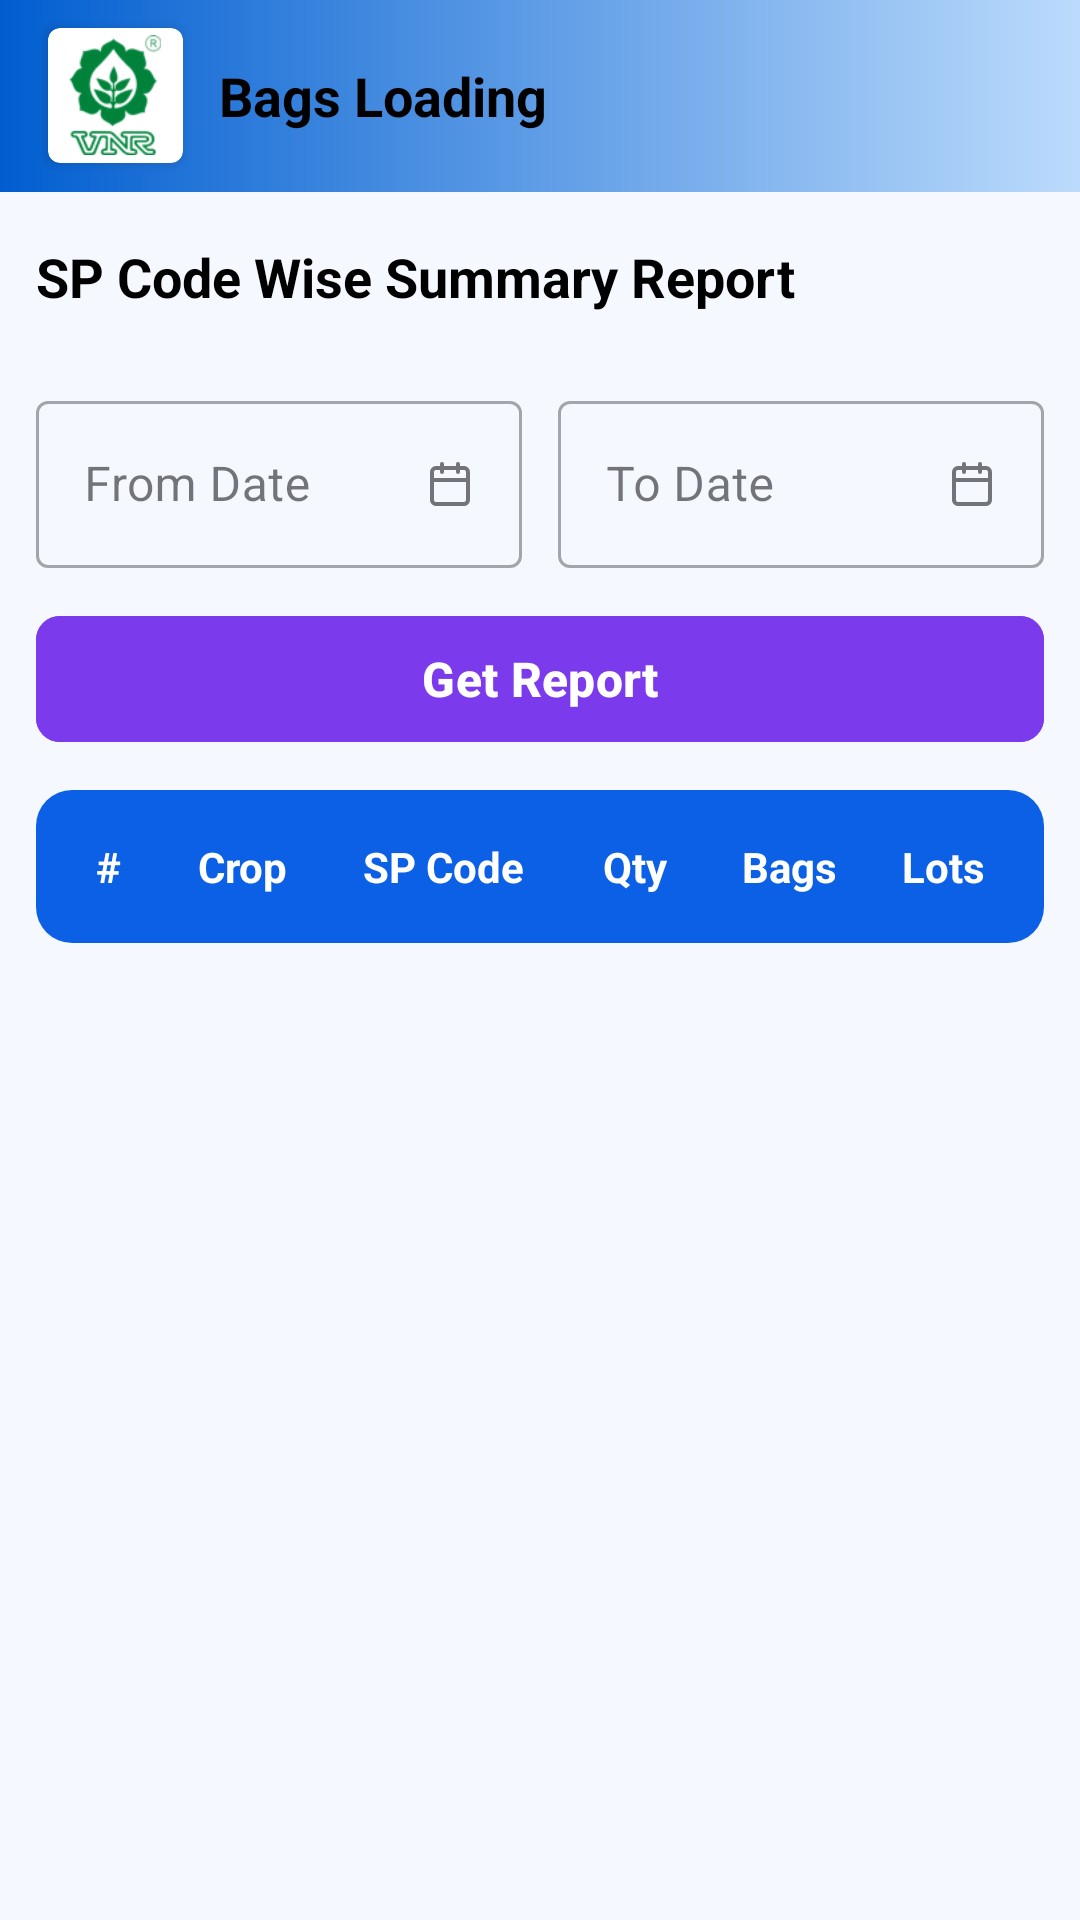

Produce the Android XML layout that renders to this screen, including the resource entries it uses.
<!-- AndroidManifest.xml: application theme Theme.Lotgen -->
<!-- res/layout/activity_spcode_wise_summary_report.xml -->
<?xml version="1.0" encoding="utf-8"?>
<RelativeLayout
    xmlns:android="http://schemas.android.com/apk/res/android"
    xmlns:app="http://schemas.android.com/apk/res-auto"
    xmlns:tools="http://schemas.android.com/tools"
    android:id="@+id/main"
    android:layout_width="match_parent"
    android:layout_height="match_parent"
    tools:context=".activity.SpCodeWiseSummaryReportActivity">

    <include android:id="@+id/include"
        layout="@layout/toolbar" />

    <LinearLayout
        android:layout_width="match_parent"
        android:layout_height="match_parent"
        android:background="@color/bg_color"
        android:layout_below="@id/include"
        android:orientation="vertical">

        
        <TextView
            android:id="@+id/tvTitle"
            android:layout_width="wrap_content"
            android:layout_height="wrap_content"
            android:text="SP Code Wise Summary Report"
            android:textColor="#000000"
            android:textSize="18sp"
            android:textStyle="bold"
            android:layout_marginTop="16dp"
            android:layout_marginEnd="12dp"
            android:layout_marginStart="12dp"
            android:layout_marginBottom="12dp" />

        
        <LinearLayout
            android:layout_width="match_parent"
            android:layout_height="wrap_content"
            android:orientation="horizontal"
            android:layout_marginEnd="12dp"
            android:layout_marginStart="12dp"
            android:layout_marginTop="12dp"
            android:layout_marginBottom="12dp">

            <com.google.android.material.textfield.TextInputLayout
                android:layout_width="0dp"
                android:layout_weight="1"
                android:layout_height="wrap_content"
                android:layout_marginEnd="6dp"
                android:hint="From Date"
                app:endIconMode="custom"
                app:endIconDrawable="@drawable/calender"
                style="@style/Widget.MaterialComponents.TextInputLayout.OutlinedBox">

                <com.google.android.material.textfield.TextInputEditText
                    android:id="@+id/etFromDate"
                    android:layout_width="match_parent"
                    android:layout_height="wrap_content"
                    android:inputType="text"
                    android:focusable="false"
                    android:clickable="true" />
            </com.google.android.material.textfield.TextInputLayout>

            <com.google.android.material.textfield.TextInputLayout
                android:layout_width="0dp"
                android:layout_weight="1"
                android:layout_height="wrap_content"
                android:layout_marginStart="6dp"
                android:hint="To Date"
                app:endIconMode="custom"
                app:endIconDrawable="@drawable/calender"
                style="@style/Widget.MaterialComponents.TextInputLayout.OutlinedBox">

                <com.google.android.material.textfield.TextInputEditText
                    android:id="@+id/etToDate"
                    android:layout_width="match_parent"
                    android:layout_height="wrap_content"
                    android:inputType="text"
                    android:focusable="false"
                    android:clickable="true" />
            </com.google.android.material.textfield.TextInputLayout>

        </LinearLayout>

        
        <com.google.android.material.button.MaterialButton
            android:id="@+id/btnSearch"
            android:layout_width="match_parent"
            android:layout_height="50dp"
            android:text="Get Report"
            android:textColor="@color/white"
            android:textSize="16sp"
            android:textStyle="bold"
            android:textAllCaps="false"
            app:cornerRadius="8dp"
            android:backgroundTint="#7C3AED"
            android:layout_marginStart="12dp"
            android:layout_marginEnd="12dp"
            android:layout_marginBottom="12dp" />

        
        <LinearLayout
            android:layout_width="match_parent"
            android:layout_height="wrap_content"
            android:layout_marginEnd="12dp"
            android:layout_marginStart="12dp"
            android:background="@drawable/bg_add_button"
            android:orientation="horizontal">

            <TextView
                android:id="@+id/tvHeaderSrNo"
                android:layout_width="0dp"
                android:layout_height="wrap_content"
                android:layout_weight="0.5"
                android:gravity="center"
                android:padding="8dp"
                android:text="#"
                android:textColor="@color/white"
                android:textStyle="bold" />

            <TextView
                android:id="@+id/tvHeaderCrop"
                android:layout_width="0dp"
                android:layout_weight="0.9"
                android:layout_height="wrap_content"
                android:padding="8dp"
                android:text="Crop"
                android:textColor="@color/white"
                android:textStyle="bold"
                android:gravity="center" />

            <TextView
                android:id="@+id/tvHeaderSPC"
                android:layout_width="0dp"
                android:layout_weight="1.2"
                android:layout_height="wrap_content"
                android:padding="8dp"
                android:text="SP Code"
                android:textColor="@color/white"
                android:textStyle="bold"
                android:gravity="center" />

            <TextView
                android:id="@+id/tvHeaderQty"
                android:layout_width="0dp"
                android:layout_weight="0.8"
                android:layout_height="wrap_content"
                android:padding="8dp"
                android:text="Qty"
                android:textColor="@color/white"
                android:textStyle="bold"
                android:gravity="center" />

            <TextView
                android:id="@+id/tvHeaderBags"
                android:layout_width="0dp"
                android:layout_weight="0.8"
                android:layout_height="wrap_content"
                android:padding="8dp"
                android:text="Bags"
                android:textColor="@color/white"
                android:textStyle="bold"
                android:gravity="center" />

            <TextView
                android:id="@+id/tvHeaderLotNo"
                android:layout_width="0dp"
                android:layout_weight="0.8"
                android:layout_height="wrap_content"
                android:padding="8dp"
                android:text="Lots"
                android:textColor="@color/white"
                android:textStyle="bold"
                android:gravity="center" />

        </LinearLayout>

        
        <androidx.recyclerview.widget.RecyclerView
            android:id="@+id/rvReportData"
            android:layout_width="match_parent"
            android:layout_height="0dp"
            android:layout_weight="1"
            android:layout_marginEnd="12dp"
            android:layout_marginStart="14dp"
            tools:listitem="@layout/spcode_wise_summary_report_item"
            android:clipToPadding="false"
            android:paddingBottom="8dp"/>

    </LinearLayout>

</RelativeLayout>
<!-- res/layout/toolbar.xml (included above) -->
<?xml version="1.0" encoding="utf-8"?>
<androidx.appcompat.widget.Toolbar
    android:id="@+id/toolbar"
    xmlns:android="http://schemas.android.com/apk/res/android"
    xmlns:app="http://schemas.android.com/apk/res-auto"
    android:layout_width="match_parent"
    android:layout_height="?attr/actionBarSize"
    android:background="@drawable/appbar_gradient"
    app:contentInsetStart="0dp"
    app:contentInsetLeft="0dp">

    <androidx.cardview.widget.CardView
        android:layout_width="45dp"
        android:layout_height="45dp"
        android:background="@drawable/scapture_icon"
        android:layout_gravity="center_vertical"
        android:layout_marginStart="16dp"
        app:cardCornerRadius="4dp">

        <ImageView
            android:id="@+id/ivLogo"
            android:layout_width="40dp"
            android:layout_height="40dp"
            android:src="@drawable/vnrlogo"
            android:contentDescription="App Logo"
            android:layout_gravity="center" />

    </androidx.cardview.widget.CardView>

    <TextView
        android:id="@+id/tvToolbarTitle"
        android:layout_width="wrap_content"
        android:layout_height="wrap_content"
        android:text="Bags Loading"
        android:textColor="#000000"
        android:textStyle="bold"
        android:textSize="18sp"
        android:layout_gravity="center_vertical"
        android:layout_marginStart="12dp"/>

    
    <Space
        android:layout_width="5dp"
        android:layout_height="0dp"
        android:layout_weight="1" />

    
    <ImageButton
        android:id="@+id/btnLogout"
        android:layout_width="40dp"
        android:layout_height="40dp"
        android:layout_gravity="center_vertical"
        android:layout_marginEnd="8dp"
        android:background="?attr/selectableItemBackgroundBorderless"
        android:contentDescription="Logout"
        android:padding="8dp"
        android:scaleType="centerInside"
        android:src="@drawable/ic_logout"
        android:translationX="200dp" />

</androidx.appcompat.widget.Toolbar>
<!-- res/layout/spcode_wise_summary_report_item.xml (included above) -->
<?xml version="1.0" encoding="utf-8"?>
<LinearLayout
    xmlns:android="http://schemas.android.com/apk/res/android"
    android:layout_width="match_parent"
    android:layout_height="wrap_content"
    android:padding="2dp"
    android:orientation="horizontal"
    android:layout_marginBottom="4dp">

    <TextView
        android:id="@+id/tvSrNo"
        android:layout_width="0dp"
        android:layout_weight="0.5"
        android:layout_height="wrap_content"
        android:textColor="@color/black"
        android:textSize="13sp"
        android:padding="8dp"
        android:text="1"
        android:gravity="center" />

    <TextView
        android:id="@+id/tvCrop"
        android:layout_width="0dp"
        android:layout_weight="0.9"
        android:layout_height="wrap_content"
        android:textColor="@color/black"
        android:textSize="13sp"
        android:padding="8dp"
        android:text="Crop"
        android:gravity="center" />

    <TextView
        android:id="@+id/tvSpCode"
        android:layout_width="0dp"
        android:layout_weight="1.2"
        android:layout_height="wrap_content"
        android:textColor="@color/black"
        android:textSize="13sp"
        android:padding="8dp"
        android:text="SPC-F X SPC-M"
        android:gravity="center" />

    <TextView
        android:id="@+id/tvQty"
        android:layout_width="0dp"
        android:layout_weight="0.8"
        android:layout_height="wrap_content"
        android:textColor="@color/black"
        android:textSize="13sp"
        android:padding="8dp"
        android:text="0.000"
        android:gravity="center" />

    <TextView
        android:id="@+id/tvBags"
        android:layout_width="0dp"
        android:layout_weight="0.6"
        android:layout_height="wrap_content"
        android:textColor="@color/black"
        android:textSize="13sp"
        android:padding="8dp"
        android:text="0"
        android:gravity="center" />

    <TextView
        android:id="@+id/tvLotNo"
        android:layout_width="0dp"
        android:layout_weight="0.8"
        android:layout_height="wrap_content"
        android:textColor="@color/black"
        android:textSize="13sp"
        android:padding="8dp"
        android:text="Lot"
        android:gravity="center" />

</LinearLayout>
<!-- resources referenced by this layout -->
<resources>
  <color name="bg_color">#F5F9FF</color>
  <color name="black">#FF000000</color>
  <color name="white">#FFFFFFFF</color>
  <!-- drawable appbar_gradient (drawable) -->
  <?xml version="1.0" encoding="utf-8"?>
  <shape xmlns:android="http://schemas.android.com/apk/res/android"
      android:shape="rectangle">
  
      <gradient
          android:startColor="#015ED0"
          android:endColor="#BCDBFC"
          android:angle="0" />
  </shape>
  <!-- drawable bg_add_button (drawable) -->
  <?xml version="1.0" encoding="utf-8"?>
  <shape xmlns:android="http://schemas.android.com/apk/res/android"
      android:shape="rectangle">
      <solid android:color="#0B60E6" />
      <corners android:radius="12dp"/>
      <padding android:left="8dp" android:top="8dp" android:right="8dp" android:bottom="8dp"/>
  </shape>
  <!-- drawable calender (drawable) -->
  <vector xmlns:android="http://schemas.android.com/apk/res/android"
      android:width="16dp"
      android:height="16dp"
      android:viewportWidth="16"
      android:viewportHeight="16">
    <path
        android:pathData="M10.667,1.333V4M5.333,1.333V4M2,6.667H14M3.333,2.667H12.667C13.403,2.667 14,3.264 14,4V13.333C14,14.07 13.403,14.667 12.667,14.667H3.333C2.597,14.667 2,14.07 2,13.333V4C2,3.264 2.597,2.667 3.333,2.667Z"
        android:strokeLineJoin="round"
        android:strokeWidth="1.33333"
        android:fillColor="#00000000"
        android:strokeColor="#98A2B3"
        android:strokeLineCap="round"/>
  </vector>
  <!-- drawable ic_logout (drawable) -->
  <vector xmlns:android="http://schemas.android.com/apk/res/android"
      android:width="24dp"
      android:height="24dp"
      android:viewportWidth="24"
      android:viewportHeight="24"
      android:tint="#FFFFFF">
    
    <path
        android:fillColor="@android:color/white"
        android:pathData="M17,7l-1.41,1.41L18.17,11H8v2h10.17l-2.58,2.58L17,17l5,-5zM4,5h8V3H4c-1.1,0 -2,0.9 -2,2v14c0,1.1 0.9,2 2,2h8v-2H4V5z"/>
    
  </vector>
  <!-- drawable scapture_icon: jpg bitmap (drawable, 18880 bytes) -->
  <!-- drawable vnrlogo: png bitmap (drawable, 8323 bytes) -->
  <style name="Theme.Lotgen" parent="Base.Theme.Lotgen" />
  <style name="Base.Theme.Lotgen" parent="Theme.Material3.Light.NoActionBar">
          
          
  
          
          <item name="android:statusBarColor">@color/light_blue</item>
  
          <item name="android:windowLightStatusBar">false</item>
  
          
          <item name="android:windowTranslucentStatus">false</item>
          <item name="android:windowTranslucentNavigation">false</item>
          <item name="android:windowFullscreen">false</item>
  
          <item name="textInputStyle">@style/Widget.MaterialComponents.TextInputLayout.OutlinedBox</item>
  
          <item name="android:datePickerStyle">@style/CustomDatePickerStyle</item>
      </style>
  <color name="light_blue">#015ED0</color>
  <style name="CustomDatePickerStyle" parent="@android:style/Widget.Material.DatePicker">
          <item name="android:headerBackground">@color/light_blue</item>
          <item name="android:calendarTextColor">@color/dark_blue</item>
      </style>
  <color name="dark_blue">#BCDBFC</color>
</resources>
